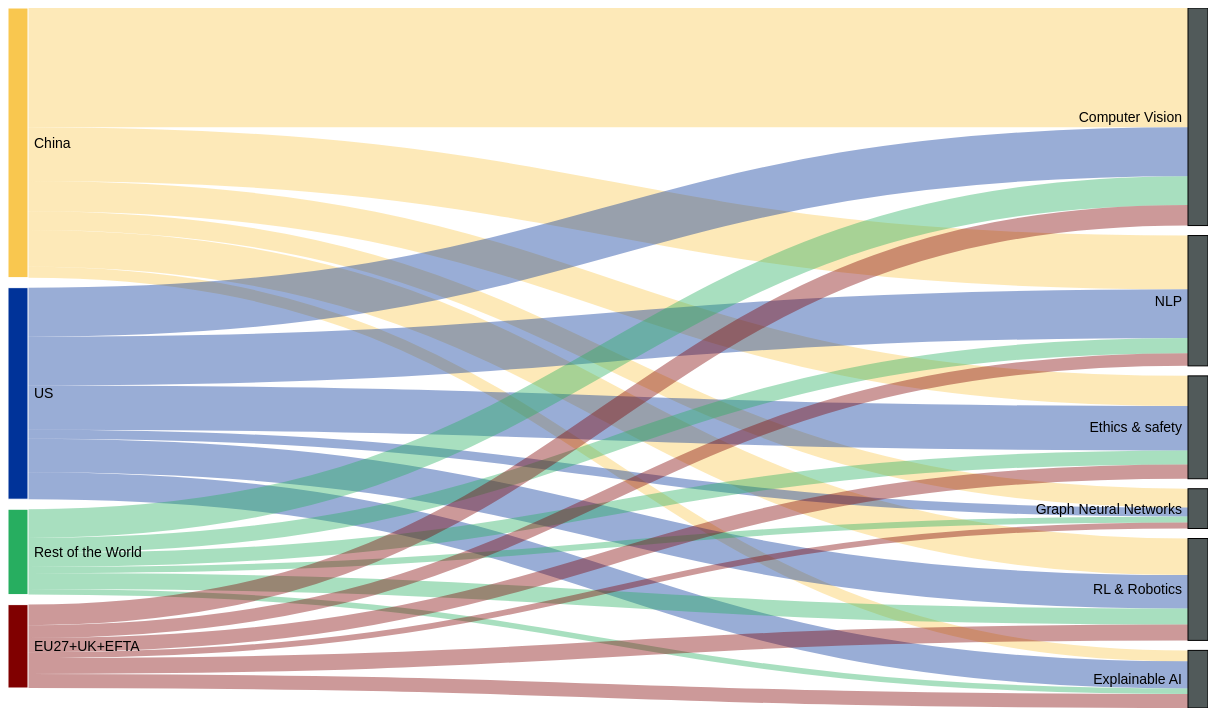
D3 v5 page, settled after 480 driven frames (8 s of simulated time); the page loaded 1 data file(s).


const svg = d3.select("svg"),
      width = +svg.attr("width"),
      height = +svg.attr("height");

const sankey = d3.sankey()
    .nodeWidth(20)
    .nodePadding(10)
    .size([width, height]);

const link = d3.sankeyLinkHorizontal();

const parentColors = {
  "China": "#f9c74f",
  "US": "#003399",
  "Rest of the World": "#27AE60",
  "EU27+UK+EFTA": "#800000"
};

const domainColorScale = d3.scaleSequential(d3.interpolate("#515A5A", "#515A5A"))
                           .domain([0, 5]);

const tooltip = d3.select("body").append("div")
  .attr("class", "tooltip")
  .style("opacity", 0);

d3.json("data.json").then(data => {
  const parentDomainAgg = d3.nest()
    .key(d => d.parent)
    .key(d => d.domain)
    .rollup(v => d3.sum(v, d => d.value))
    .object(data);
  const parentsRaw = Array.from(new Set(data.map(d => d.parent)));
  const domainsRaw = Array.from(new Set(data.map(d => d.domain)));

  const parentTotals = parentsRaw.map(p => {
    const domainVals = data.filter(d => d.parent === p).map(d => d.value);
    return { parent: p, total: d3.sum(domainVals) };
  });
  parentTotals.sort((a, b) => b.total - a.total);
  const parents = parentTotals.map(d => d.parent);

  const nodes = parents.map(c => ({ name: c }))
    .concat(domainsRaw.map(dm => ({ name: dm })));

  const parentIndex = new Map(parents.map((c, i) => [c, i]));
  const domainIndex = new Map(domainsRaw.map((dm, i) => [dm, i + parents.length]));

  const links = [];
  parents.forEach(p => {
    if (parentDomainAgg[p]) {
      Object.entries(parentDomainAgg[p]).forEach(([dom, val]) => {
        const source = parentIndex.get(p);
        const target = domainIndex.get(dom);
        if (source !== undefined && target !== undefined) {
          links.push({ source, target, value: val });
        }
      });
    }
  });

  const graph = { nodes, links };
  sankey(graph);
  const domainMap = new Map(domainsRaw.map((dm, i) => [dm, i]));
  
  graph.nodes.forEach((d, i) => {
    if (i < parents.length) {
      d.color = parentColors[d.name] || "#ccc";
    } else {
      const domainName = d.name;
      const idx = domainMap.get(domainName);
      d.color = domainColorScale(idx);
    }
  });

  const linkSelection = svg.append("g")
      .attr("class", "links")
    .selectAll("path")
    .data(graph.links)
    .enter().append("path")
      .attr("d", link)
      .attr("stroke-width", d => d.width)
      .attr("stroke", d => graph.nodes[d.source.index].color);

  const nodeSelection = svg.append("g")
      .attr("class", "nodes")
    .selectAll("g")
    .data(graph.nodes)
    .enter().append("g")
      .attr("transform", d => `translate(${d.x0},${d.y0})`);

  nodeSelection.append("rect")
      .attr("height", d => d.y1 - d.y0)
      .attr("width", sankey.nodeWidth())
      .attr("fill", d => d.color)
      .attr("stroke", (d,i) => i >= parents.length ? "#000" : "#fff");

  nodeSelection.append("text")
      .attr("x", -6)
      .attr("y", d => (d.y1 - d.y0)/2)
      .attr("dy", "0.35em")
      .attr("text-anchor", "end")
      .attr("fill", "#000")
      .text(d => d.name)
      .filter(d => d.x0 < width / 2)
      .attr("x", 6 + sankey.nodeWidth())
      .attr("text-anchor", "start");

  nodeSelection
    .on("mouseover", function(d) {
      d3.select(this).style("cursor", "pointer");
      
      tooltip.transition().duration(200).style("opacity", .9);
      tooltip.html("Name: " + d.name + "<br/>Total: " + d.value)
        .style("left", (d3.event.pageX + 10) + "px")
        .style("top", (d3.event.pageY - 28) + "px");

      const nodeIndex = d.index;
      const connectedLinks = graph.links.filter(l => l.source.index === nodeIndex || l.target.index === nodeIndex);
      const connectedNodes = new Set([nodeIndex]);
      connectedLinks.forEach(l => {
        connectedNodes.add(l.source.index);
        connectedNodes.add(l.target.index);
      });

      nodeSelection.classed("dimmedNode", true).classed("hoveredNode", false);
      linkSelection.classed("dimmedLink", true).classed("hoveredLink", false);

      nodeSelection.filter(nd => connectedNodes.has(nd.index))
        .classed("dimmedNode", false)
        .classed("hoveredNode", true);
      linkSelection.filter(ld => connectedLinks.includes(ld))
        .classed("dimmedLink", false)
        .classed("hoveredLink", true);
    })
    .on("mousemove", function() {
      tooltip.style("left", (d3.event.pageX + 10) + "px")
             .style("top", (d3.event.pageY - 28) + "px");
    })
    .on("mouseout", function() {
      tooltip.transition().duration(200).style("opacity", 0);
      nodeSelection.classed("hoveredNode", false).classed("dimmedNode", false);
      linkSelection.classed("hoveredLink", false).classed("dimmedLink", false);
      d3.select(this).style("cursor", null);
    });

  linkSelection
    .on("mouseover", function(d) {
      d3.select(this).style("cursor", "pointer");
      tooltip.transition().duration(200).style("opacity", .9);

      const sourceName = graph.nodes[d.source.index].name;
      const targetName = graph.nodes[d.target.index].name;
      tooltip.html("Source: " + sourceName + "<br/>Target: " + targetName + "<br/>Value: " + d.value)
        .style("left", (d3.event.pageX + 10) + "px")
        .style("top", (d3.event.pageY - 28) + "px");

      const connectedNodes = new Set([d.source.index, d.target.index]);
      nodeSelection.classed("dimmedNode", true).classed("hoveredNode", false);
      linkSelection.classed("dimmedLink", true).classed("hoveredLink", false);

      nodeSelection.filter(nd => connectedNodes.has(nd.index))
        .classed("dimmedNode", false)
        .classed("hoveredNode", true);
      d3.select(this).classed("dimmedLink", false).classed("hoveredLink", true);
    })
    .on("mousemove", function() {
      tooltip.style("left", (d3.event.pageX + 10) + "px")
             .style("top", (d3.event.pageY - 28) + "px");
    })
    .on("mouseout", function() {
      tooltip.transition().duration(200).style("opacity", 0);
      nodeSelection.classed("hoveredNode", false).classed("dimmedNode", false);
      linkSelection.classed("hoveredLink", false).classed("dimmedLink", false);
      d3.select(this).style("cursor", null);
    });

});


### data: data.json
[
 {
  "id": "China",
  "name": "China",
  "parent": "China",
  "domain": "Computer Vision",
  "value": 1473
 },
 {
  "id": "China",
  "name": "China",
  "parent": "China",
  "domain": "Ethics & safety",
  "value": 374
 },
 {
  "id": "China",
  "name": "China",
  "parent": "China",
  "domain": "Explainable AI",
  "value": 137
 },
 {
  "id": "China",
  "name": "China",
  "parent": "China",
  "domain": "Graph Neural Networks",
  "value": 238
 },
 {
  "id": "China",
  "name": "China",
  "parent": "China",
  "domain": "NLP",
  "value": 651
 },
 {
  "id": "China",
  "name": "China",
  "parent": "China",
  "domain": "RL & Robotics",
  "value": 465
 },
 {
  "id": "Hong Kong",
  "name": "Hong Kong",
  "parent": "China",
  "domain": "Computer Vision",
  "value": 145
 },
 {
  "id": "Hong Kong",
  "name": "Hong Kong",
  "parent": "China",
  "domain": "Ethics & safety",
  "value": 36
 },
 "... 58 more items"
]